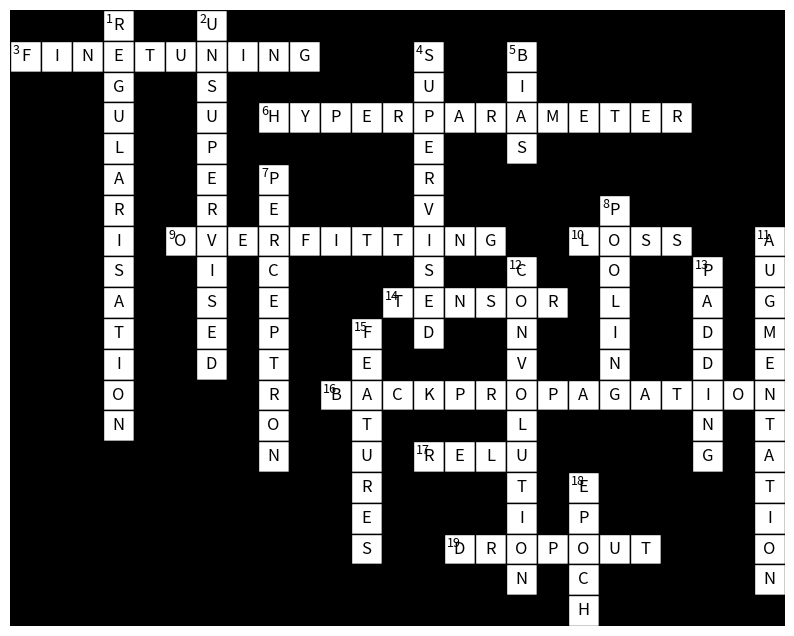
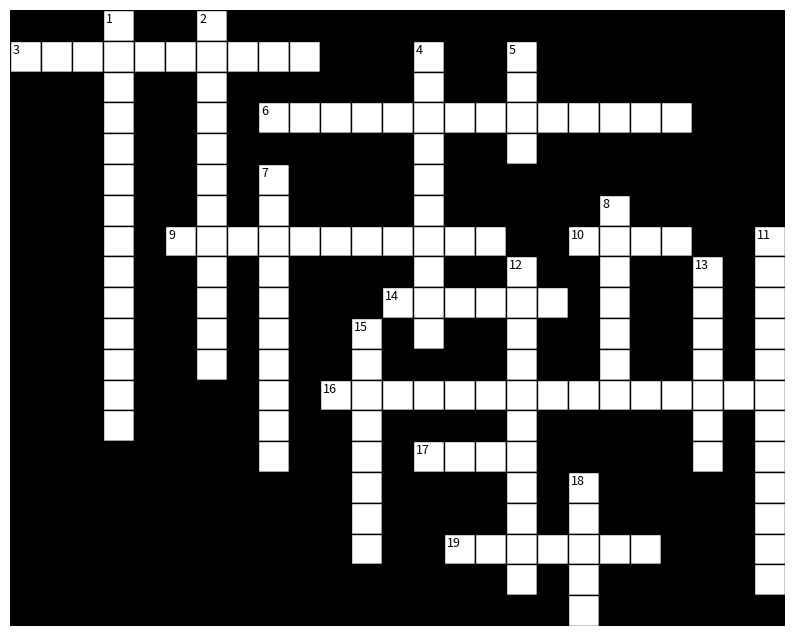

Recreate these plots in Python, in order.
import matplotlib.pyplot as plt

def plot_crossword(grid, numbers_grid, hide_letters=False, save_to_file=False, filename="crossword_plot.png"):
    fig, ax = plt.subplots(figsize=(10,10*20/25))

    for i, row in enumerate(grid):
        for j, cell in enumerate(row):
            if cell == '!':
                ax.add_patch(plt.Rectangle((j, -i-1), 1, 1, fill=True, color='black', edgecolor='black'))
            elif cell.isalpha():
                rect = plt.Rectangle((j, -i-1), 1, 1, fill=True, edgecolor='black', facecolor='white', linewidth=1)
                ax.add_patch(rect)
                if hide_letters:
                    cl = "white"
                else:
                    cl = "black"
                ax.text(j + 0.5, -i - 0.5, cell, size=12, ha='center', va='center', color=cl)
                
                # Check if it's the beginning of a word and add a number if present in numbers_grid
                if numbers_grid[i][j]:
                    ax.text(j + 0.1, -i - 0.1, str(numbers_grid[i][j]), size=9, ha='left', va='top', color='black')
            else:
                ax.add_patch(plt.Rectangle((j, -i-1), 1, 1, fill=True, color='black', edgecolor='black'))

    ax.set_xlim(0, len(grid[0]))
    ax.set_ylim(-len(grid), 0)
    ax.axis('off')  # Turn off axis

    if save_to_file:
        plt.savefig(filename, bbox_inches='tight', pad_inches=0.1)
    else:
        plt.show()

# Example grid (replace it with your actual crossword layout)
crossword_grid = [
['!','!','!','R','!','!','U','!','!','!','!','!','!','!','!','!','!','!','!','!','!','!','!','!','!'],
['F','I','N','E','T','U','N','I','N','G','!','!','!','S','!','!','B','!','!','!','!','!','!','!','!'],
['!','!','!','G','!','!','S','!','!','!','!','!','!','U','!','!','I','!','!','!','!','!','!','!','!'],
['!','!','!','U','!','!','U','!','H','Y','P','E','R','P','A','R','A','M','E','T','E','R','!','!','!'],
['!','!','!','L','!','!','P','!','!','!','!','!','!','E','!','!','S','!','!','!','!','!','!','!','!'],
['!','!','!','A','!','!','E','!','P','!','!','!','!','R','!','!','!','!','!','!','!','!','!','!','!'],
['!','!','!','R','!','!','R','!','E','!','!','!','!','V','!','!','!','!','!','P','!','!','!','!','!'],
['!','!','!','I','!','O','V','E','R','F','I','T','T','I','N','G','!','!','L','O','S','S','!','!','A'],
['!','!','!','S','!','!','I','!','C','!','!','!','!','S','!','!','C','!','!','O','!','!','P','!','U'],
['!','!','!','A','!','!','S','!','E','!','!','!','T','E','N','S','O','R','!','L','!','!','A','!','G'],
['!','!','!','T','!','!','E','!','P','!','!','F','!','D','!','!','N','!','!','I','!','!','D','!','M'],
['!','!','!','I','!','!','D','!','T','!','!','E','!','!','!','!','V','!','!','N','!','!','D','!','E'],
['!','!','!','O','!','!','!','!','R','!','B','A','C','K','P','R','O','P','A','G','A','T','I','O','N'],
['!','!','!','N','!','!','!','!','O','!','!','T','!','!','!','!','L','!','!','!','!','!','N','!','T'],
['!','!','!','!','!','!','!','!','N','!','!','U','!','R','E','L','U','!','!','!','!','!','G','!','A'],
['!','!','!','!','!','!','!','!','!','!','!','R','!','!','!','!','T','!','E','!','!','!','!','!','T'],
['!','!','!','!','!','!','!','!','!','!','!','E','!','!','!','!','I','!','P','!','!','!','!','!','I'],
['!','!','!','!','!','!','!','!','!','!','!','S','!','!','D','R','O','P','O','U','T','!','!','!','O'],
['!','!','!','!','!','!','!','!','!','!','!','!','!','!','!','!','N','!','C','!','!','!','!','!','N'],
['!','!','!','!','!','!','!','!','!','!','!','!','!','!','!','!','!','!','H','!','!','!','!','!','!'],
]

# Numbers grid (0 for no number, specify numbers as needed)
numbers_grid = [
[0,0,0,1,0,0,2,0,0,0,0,0,0,0,0,0,0,0,0,0,0,0,0,0,0],
[3,0,0,0,0,0,0,0,0,0,0,0,0,4,0,0,5,0,0,0,0,0,0,0,0],
[0,0,0,0,0,0,0,0,0,0,0,0,0,0,0,0,0,0,0,0,0,0,0,0,0],
[0,0,0,0,0,0,0,0,6,0,0,0,0,0,0,0,0,0,0,0,0,0,0,0,0],
[0,0,0,0,0,0,0,0,0,0,0,0,0,0,0,0,0,0,0,0,0,0,0,0,0],
[0,0,0,0,0,0,0,0,7,0,0,0,0,0,0,0,0,0,0,0,0,0,0,0,0],
[0,0,0,0,0,0,0,0,0,0,0,0,0,0,0,0,0,0,0,8,0,0,0,0,0],
[0,0,0,0,0,9,0,0,0,0,0,0,0,0,0,0,0,0,10,0,0,0,0,0,11],
[0,0,0,0,0,0,0,0,0,0,0,0,0,0,0,0,12,0,0,0,0,0,13,0,0],
[0,0,0,0,0,0,0,0,0,0,0,0,14,0,0,0,0,0,0,0,0,0,0,0,0],
[0,0,0,0,0,0,0,0,0,0,0,15,0,0,0,0,0,0,0,0,0,0,0,0,0],
[0,0,0,0,0,0,0,0,0,0,0,0,0,0,0,0,0,0,0,0,0,0,0,0,0],
[0,0,0,0,0,0,0,0,0,0,16,0,0,0,0,0,0,0,0,0,0,0,0,0,0],
[0,0,0,0,0,0,0,0,0,0,0,0,0,0,0,0,0,0,0,0,0,0,0,0,0],
[0,0,0,0,0,0,0,0,0,0,0,0,0,17,0,0,0,0,0,0,0,0,0,0,0],
[0,0,0,0,0,0,0,0,0,0,0,0,0,0,0,0,0,0,18,0,0,0,0,0,0],
[0,0,0,0,0,0,0,0,0,0,0,0,0,0,0,0,0,0,0,0,0,0,0,0,0],
[0,0,0,0,0,0,0,0,0,0,0,0,0,0,19,0,0,0,0,0,0,0,0,0,0],
[0,0,0,0,0,0,0,0,0,0,0,0,0,0,0,0,0,0,0,0,0,0,0,0,0],
[0,0,0,0,0,0,0,0,0,0,0,0,0,0,0,0,0,0,0,0,0,0,0,0,0],
]

# Plot the crossword with letters visible
plot_crossword(crossword_grid, numbers_grid, hide_letters=False, save_to_file=True, filename="crossword_filled.png")

# Plot the crossword without letters (only numbers)
plot_crossword(crossword_grid, numbers_grid, hide_letters=True, save_to_file=True, filename="crossword_empty.png")
